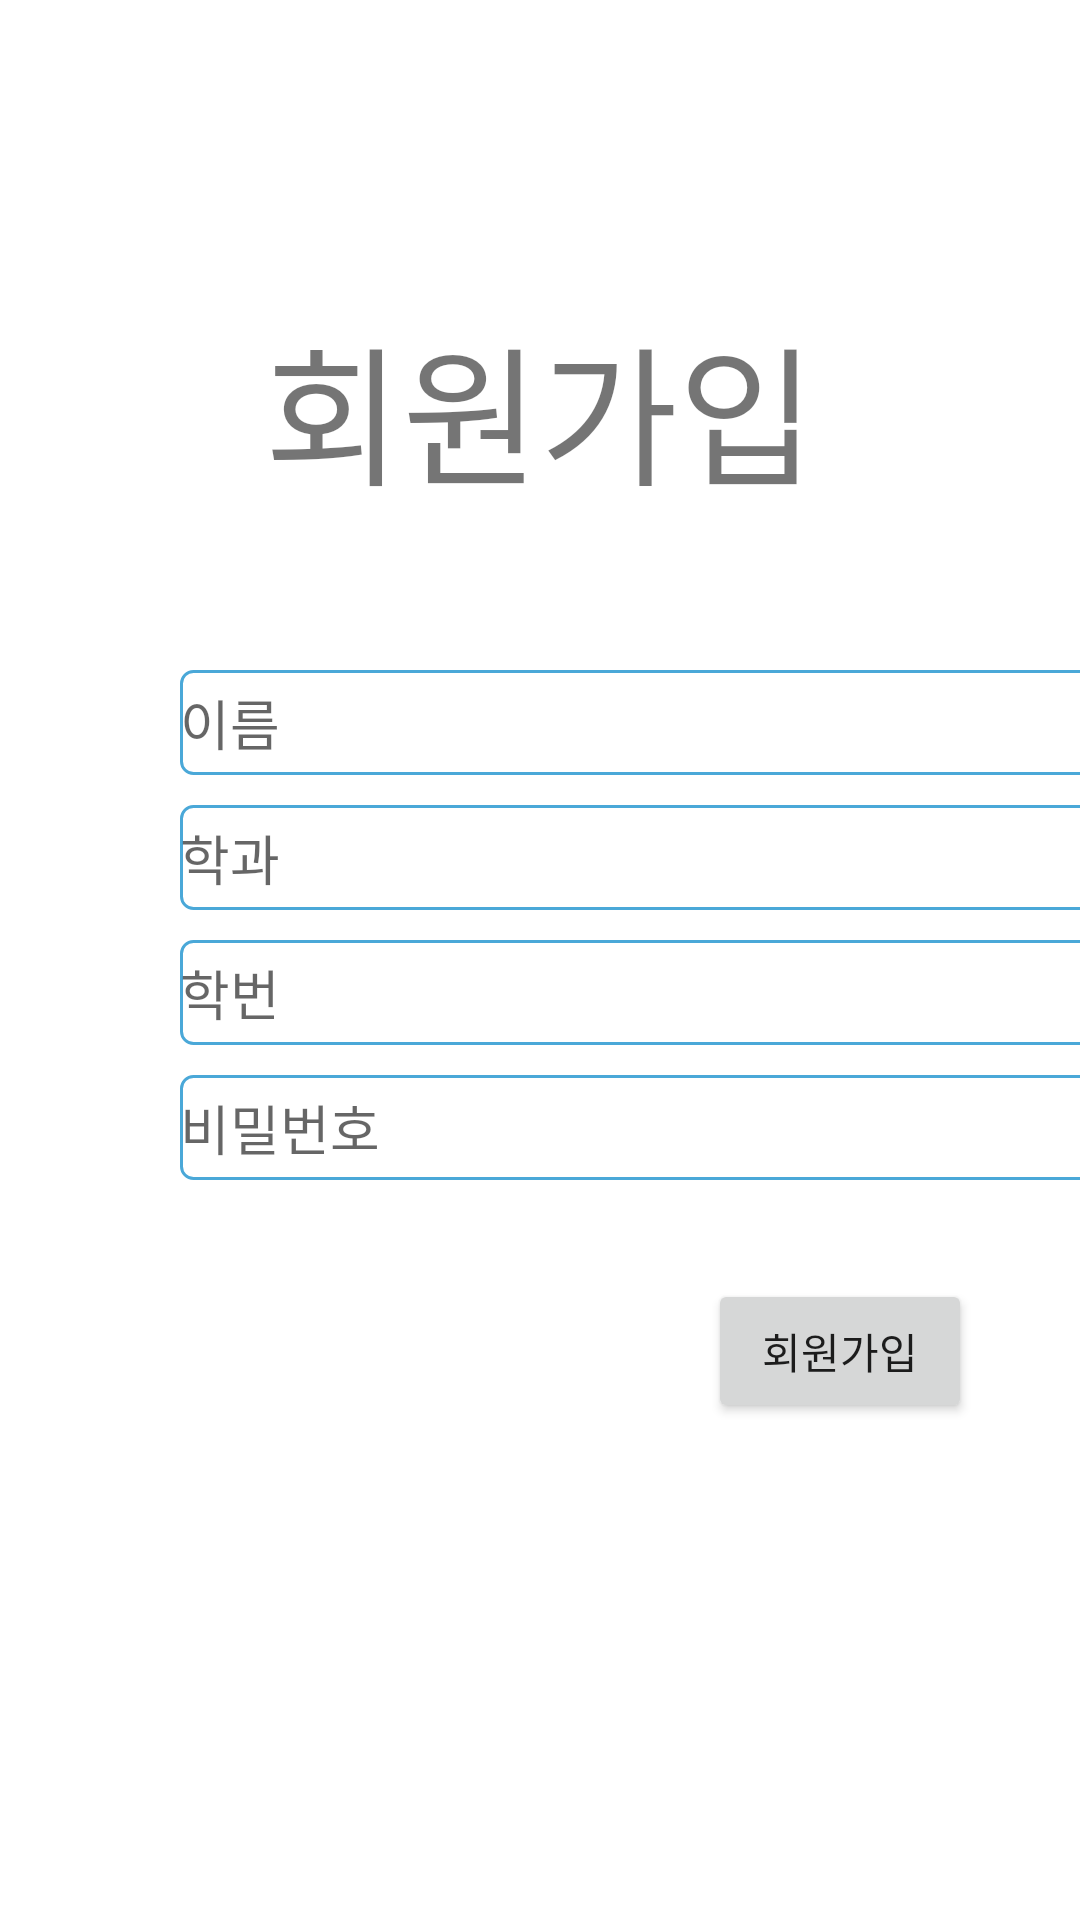

Layout XML and referenced resources for this Android screen:
<!-- AndroidManifest.xml: application theme Theme.Hackathon_Project -->
<!-- res/layout/signup.xml -->
<?xml version="1.0" encoding="utf-8"?>

<LinearLayout xmlns:android="http://schemas.android.com/apk/res/android"
    android:orientation="vertical"
    android:layout_width="match_parent"
    android:layout_height="match_parent">

    <LinearLayout
        android:orientation="vertical"
        android:layout_width="match_parent"
        android:layout_height="match_parent"
        android:layout_weight="2">
        <TextView
            android:layout_marginTop="100dp"
            android:layout_gravity="center_horizontal"
            android:text="회원가입"
            android:textSize="50dp"
            android:layout_width="wrap_content"
            android:layout_height="wrap_content"/>

    </LinearLayout>
    <LinearLayout
        android:orientation="vertical"
        android:layout_width="match_parent"
        android:layout_height="match_parent"
        android:layout_weight="1">
        <LinearLayout
            android:orientation="vertical"
            android:layout_weight="2"
            android:layout_width="match_parent"
            android:layout_height="match_parent">
            <EditText
                android:layout_marginLeft="60dp"
                android:background="@drawable/edttext"
                android:layout_marginTop="10dp"
                android:id="@+id/edt_SignUpName"
                android:layout_width="320dp"
                android:layout_height="35dp"
                android:ems="10"
                android:hint="이름"/>
            <EditText
                android:layout_marginLeft="60dp"
                android:background="@drawable/edttext"
                android:layout_marginTop="10dp"
                android:id="@+id/edt_SignUpDepartment"
                android:layout_width="320dp"
                android:layout_height="35dp"
                android:ems="10"
                android:hint="학과"/>
            <EditText
                android:layout_marginLeft="60dp"
                android:background="@drawable/edttext"
                android:layout_marginTop="10dp"
                android:id="@+id/edt_SignUpStudentNumber"
                android:layout_width="320dp"
                android:layout_height="35dp"
                android:ems="10"
                android:hint="학번"/>
            <EditText
                android:layout_marginLeft="60dp"
                android:background="@drawable/edttext"
                android:id="@+id/edt_SignUpPassword"
                android:layout_marginTop="10dp"
                android:layout_width="320dp"
                android:layout_height="35dp"
                android:ems="10"
                android:hint="비밀번호"/>
        </LinearLayout>
        <LinearLayout
            android:orientation="vertical"
            android:layout_weight="1.5"
            android:layout_width="match_parent"
            android:layout_height="match_parent">
            <LinearLayout
                android:layout_marginTop="30dp"
                android:layout_width="match_parent"
                android:layout_height="wrap_content"
                android:gravity="center">
                <Button
                    android:layout_marginLeft="200dp"
                    android:id="@+id/btn_Signup"
                    android:layout_width="wrap_content"
                    android:layout_height="wrap_content"
                    android:text="회원가입"/>
            </LinearLayout>

        </LinearLayout>
    </LinearLayout>



</LinearLayout>
<!-- resources referenced by this layout -->
<resources>
  <!-- drawable edttext (drawable) -->
  <?xml version="1.0" encoding="utf-8"?>
  
  <selector xmlns:android="http://schemas.android.com/apk/res/android">
      <item android:state_focused="true">
  
          <shape xmlns:android="http://schemas.android.com/apk/res/android" android:shape="rectangle">
  
              <stroke
  
                  android:width="1dp"
  
                  android:color="#5555FF" />
  
              <corners android:radius="4dp"/>
  
              <solid
  
                  android:color="#FFFFFF" />
  
          </shape>
  
      </item>
      <item android:state_focused="false">
  
          <shape xmlns:android="http://schemas.android.com/apk/res/android" android:shape="rectangle">
  
              <stroke
  
                  android:width="1dp"
  
                  android:color="#4AA8D8" />
  
              <corners android:radius="4dp"/>
  
              <solid
  
                  android:color="#FFFFFF" />
  
          </shape>
  
  
  
      </item>
  </selector>
  <style name="Theme.Hackathon_Project" parent="Theme.MaterialComponents.DayNight.DarkActionBar">
          
          <item name="colorPrimary">@color/purple_500</item>
          <item name="colorPrimaryVariant">@color/purple_700</item>
          <item name="colorOnPrimary">@color/white</item>
          
          <item name="colorSecondary">@color/teal_200</item>
          <item name="colorSecondaryVariant">@color/teal_700</item>
          <item name="colorOnSecondary">@color/black</item>
          
          <item name="android:statusBarColor" tools:targetApi="l">?attr/colorPrimaryVariant</item>
          
      </style>
  <!-- not gathered from this repository: default colours our renderer supplied (Android Studio template values) -->
  <color name="purple_500">#FF6200EE</color>
  <color name="purple_700">#FF3700B3</color>
  <color name="teal_200">#FF03DAC5</color>
  <color name="teal_700">#FF018786</color>
  <color name="black">#FF000000</color>
  <color name="white">#FFFFFFFF</color>
</resources>
